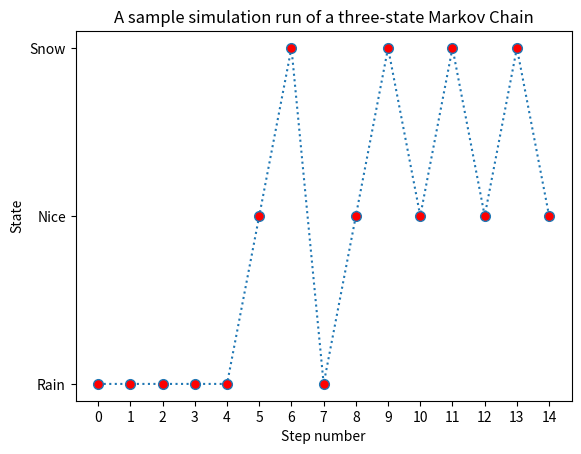
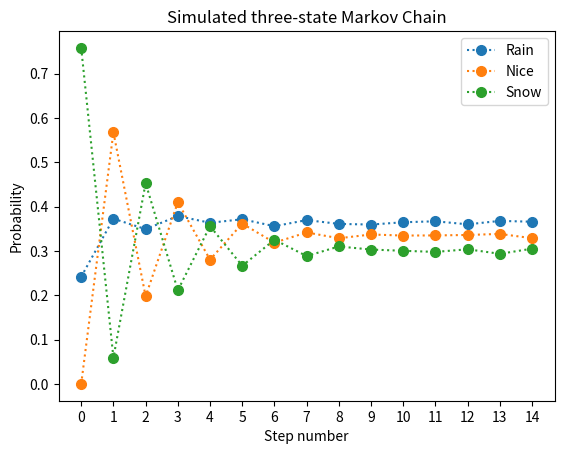
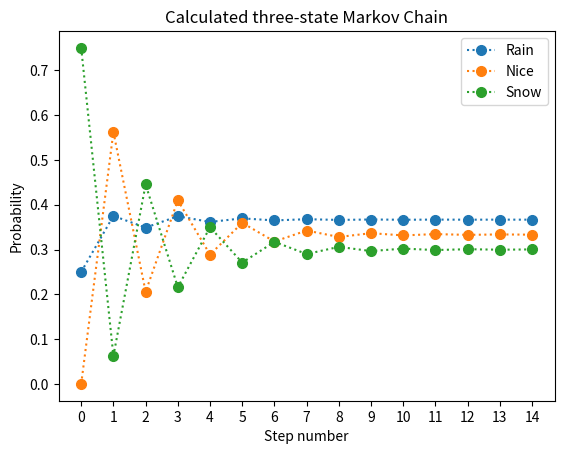
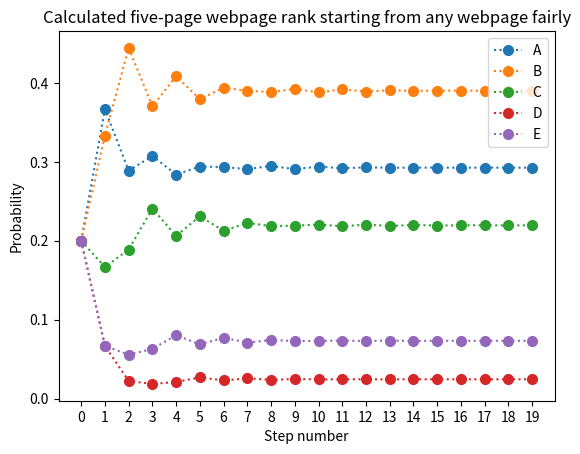
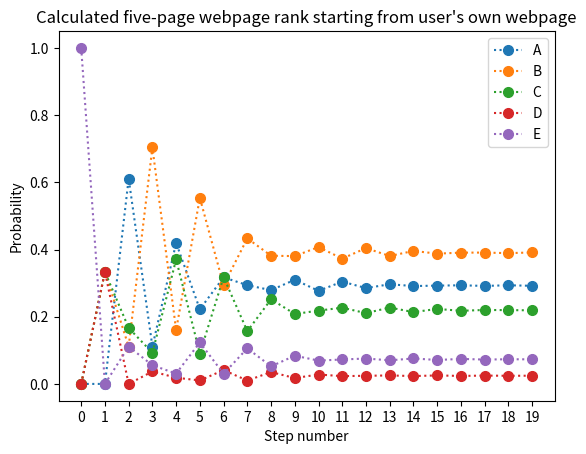
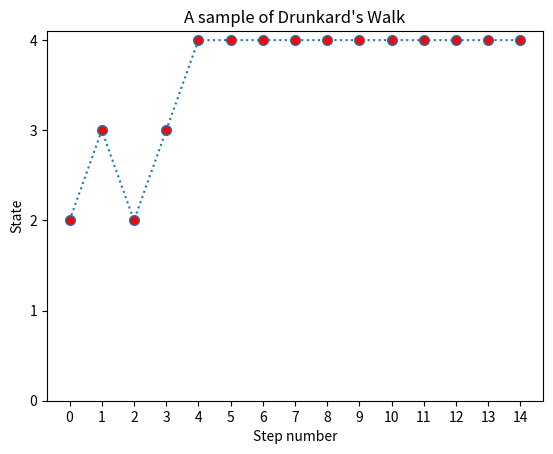

Here is the Python script that generated these plots, in order:
import numpy as np
import matplotlib
import matplotlib.pyplot as plt

##### Problem 1 --- A three-state Markov Chain
states=[1,2,3]
y=['Rain','Nice','Snow']
v=[1/4,0,3/4]
p1=[1/2,1/4,1/4]
p2=[1/4,1/8,5/8]
p3=[1/3,2/3,0]
n=15
N=10000
##### simulation
S=np.zeros(n)
P1=np.zeros(n)
P2=np.zeros(n)
P3=np.zeros(n)
for k in range(N):
    start=np.random.choice(states,1,p=v)
    S[0]=start
    if start==1: P1[0]+=1
    if start==2: P2[0]+=1
    if start==3: P3[0]+=1
    for i in range(1,n):
        if S[i-1]==1: S[i]=np.random.choice(states,1,p=p1)
        if S[i-1]==2: S[i]=np.random.choice(states,1,p=p2)
        if S[i-1]==3: S[i]=np.random.choice(states,1,p=p3)
        if S[i]==1: P1[i]+=1
        if S[i]==2: P2[i]+=1
        if S[i]==3: P3[i]+=1
plt.close('all')
plt.plot(S,':',marker='.',markersize=14,markerfacecolor='r')
plt.yticks(states,y)
plt.xticks(range(n))
plt.title('A sample simulation run of a three-state Markov Chain')
plt.ylabel('State')
plt.xlabel('Step number')
plt.show()
plt.close('all')
plt.plot(P1/N,':',marker='.',markersize=14,label='Rain')
plt.plot(P2/N,':',marker='.',markersize=14,label='Nice')
plt.plot(P3/N,':',marker='.',markersize=14,label='Snow')
plt.legend()
plt.xticks(range(n))
plt.title('Simulated three-state Markov Chain')
plt.xlabel('Step number')
plt.ylabel('Probability')
plt.show()
##### calculation
M=[p1,p2,p3]
S=np.zeros((15,3))
u=v
S[0]=u
for i in range(1,n):
    u=np.dot(u,M)
    S[i]=u
plt.close('all')
plt.plot(S[:,0],':',marker='.',markersize=14,label='Rain')
plt.plot(S[:,1],':',marker='.',markersize=14,label='Nice')
plt.plot(S[:,2],':',marker='.',markersize=14,label='Snow')
plt.xticks(range(n))
plt.xlabel('Step number')
plt.ylabel('Probability')
plt.title('Calculated three-state Markov Chain')
plt.legend()
plt.show()
####### Problem 2 --- The Google PageRank Algorithm
n=20
pages=['A','B','C','D','E']
###[[  0,   1,   0,   0,   0],
### [1/2,   0, 1/2,   0,   0],
### [1/3, 1/3,   0,   0, 1/3],
### [  1,   0,   0,   0,   0],
### [  0, 1/3, 1/3, 1/3,   0]]
P=[[  0,   1,   0,   0,   0],
   [1/2,   0, 1/2,   0,   0],
   [1/3, 1/3,   0,   0, 1/3],
   [  1,   0,   0,   0,   0],
   [  0, 1/3, 1/3, 1/3,   0]]
##### fair start
v=np.ones(5)/5
S=np.zeros((n,5))
S[0]=v
for i in range(1,n):
    v=np.dot(v,P)
    S[i]=v
R=list((zip(S[-1],range(5))))
R.sort(reverse=True)
r=[pair[1] for pair in R]
result=[pages[i] for i in r]
for i in range(5):
    print(result[i],':',R[i][0])
print()
plt.close('all')
plt.plot(S[:,0],':',marker='.',markersize=14,label='A')
plt.plot(S[:,1],':',marker='.',markersize=14,label='B')
plt.plot(S[:,2],':',marker='.',markersize=14,label='C')
plt.plot(S[:,3],':',marker='.',markersize=14,label='D')
plt.plot(S[:,4],':',marker='.',markersize=14,label='E')
plt.title('Calculated five-page webpage rank starting from any webpage fairly')
plt.ylabel('Probability')
plt.xlabel('Step number')
plt.xticks(range(n))
plt.legend()
plt.show()
##### start at E
v=[0,0,0,0,1]
S=np.zeros((n,5))
S[0]=v
for i in range(1,n):
    v=np.dot(v,P)
    S[i]=v
R=list((zip(S[-1],range(5))))
R.sort(reverse=True)
r=[pair[1] for pair in R]
result=[pages[i] for i in r]
for i in range(5):
    print(result[i],':',R[i][0])
print()
plt.close('all')
plt.plot(S[:,0],':',marker='.',markersize=14,label='A')
plt.plot(S[:,1],':',marker='.',markersize=14,label='B')
plt.plot(S[:,2],':',marker='.',markersize=14,label='C')
plt.plot(S[:,3],':',marker='.',markersize=14,label='D')
plt.plot(S[:,4],':',marker='.',markersize=14,label='E')
plt.title('Calculated five-page webpage rank starting from user\'s own webpage')
plt.ylabel('Probability')
plt.xlabel('Step number')
plt.xticks(range(n))
plt.legend()
plt.show()
##### Problem 3 --- Simulate a five-state absorbing Markov Chain
##  [[  1,   0,   0,   0,   0],
##   [0.3,   0, 0.7,   0,   0],
##   [  0, 0.5,   0, 0.5,   0],
##   [  0,   0, 0.6,   0, 0.4],
##   [  0,   0,   0,   0,   1]]
##### simulation
states=[0,1,2,3,4]
v =[0, 1/3, 1/3, 1/3, 0]
p0=[  1,   0,   0,   0,   0]
p1=[0.3,   0, 0.7,   0,   0]
p2=[  0, 0.5,   0, 0.5,   0]
p3=[  0,   0, 0.6,   0, 0.4]
p4=[  0,   0,   0,   0,   1]
n=15
S=np.zeros(n)
start=np.random.choice(states,1,p=v)
S[0]=start
for i in range(1,n):
    if S[i-1]==0: S[i]=np.random.choice(states,1,p=p0)
    if S[i-1]==1: S[i]=np.random.choice(states,1,p=p1)
    if S[i-1]==2: S[i]=np.random.choice(states,1,p=p2)
    if S[i-1]==3: S[i]=np.random.choice(states,1,p=p3)
    if S[i-1]==4: S[i]=np.random.choice(states,1,p=p4)
plt.close('all')
plt.plot(S,':',marker='.',markersize=14,markerfacecolor='r')
plt.xticks(range(n))
plt.yticks(states)
plt.title('A sample of Drunkard\'s Walk')
plt.ylabel('State')
plt.xlabel('Step number')
plt.show()
plt.close('all')
plt.show()
##### Problem 4 --- Compute the probability of absorption using the simulated chain
##  [[  1,   0,   0,   0,   0],
##   [0.3,   0, 0.7,   0,   0],
##   [  0, 0.5,   0, 0.5,   0],
##   [  0,   0, 0.6,   0, 0.4],
##   [  0,   0,   0,   0,   1]]
##### simulation
states=[0,1,2,3,4]
v=[0,0,1,0,0]
p0=[  1,   0,   0,   0,   0]
p1=[0.3,   0, 0.7,   0,   0]
p2=[  0, 0.5,   0, 0.5,   0]
p3=[  0,   0, 0.6,   0, 0.4]
p4=[  0,   0,   0,   0,   1]
n=15
N=10000
endAt0=0
endAt4=0
for k in range(N):
    S=np.zeros(n)
    start=np.random.choice(states,1,p=v)
    S[0]=start
    for i in range(1,n):
        if S[i-1]==0: S[i]=np.random.choice(states,1,p=p0)
        if S[i-1]==1: S[i]=np.random.choice(states,1,p=p1)
        if S[i-1]==2: S[i]=np.random.choice(states,1,p=p2)
        if S[i-1]==3: S[i]=np.random.choice(states,1,p=p3)
        if S[i-1]==4: S[i]=np.random.choice(states,1,p=p4)
    if S[n-1]==0: endAt0 += 1
    if S[n-1]==4: endAt4 += 1
print('b20 =',endAt0/N)
print('b24 =',endAt4/N)
